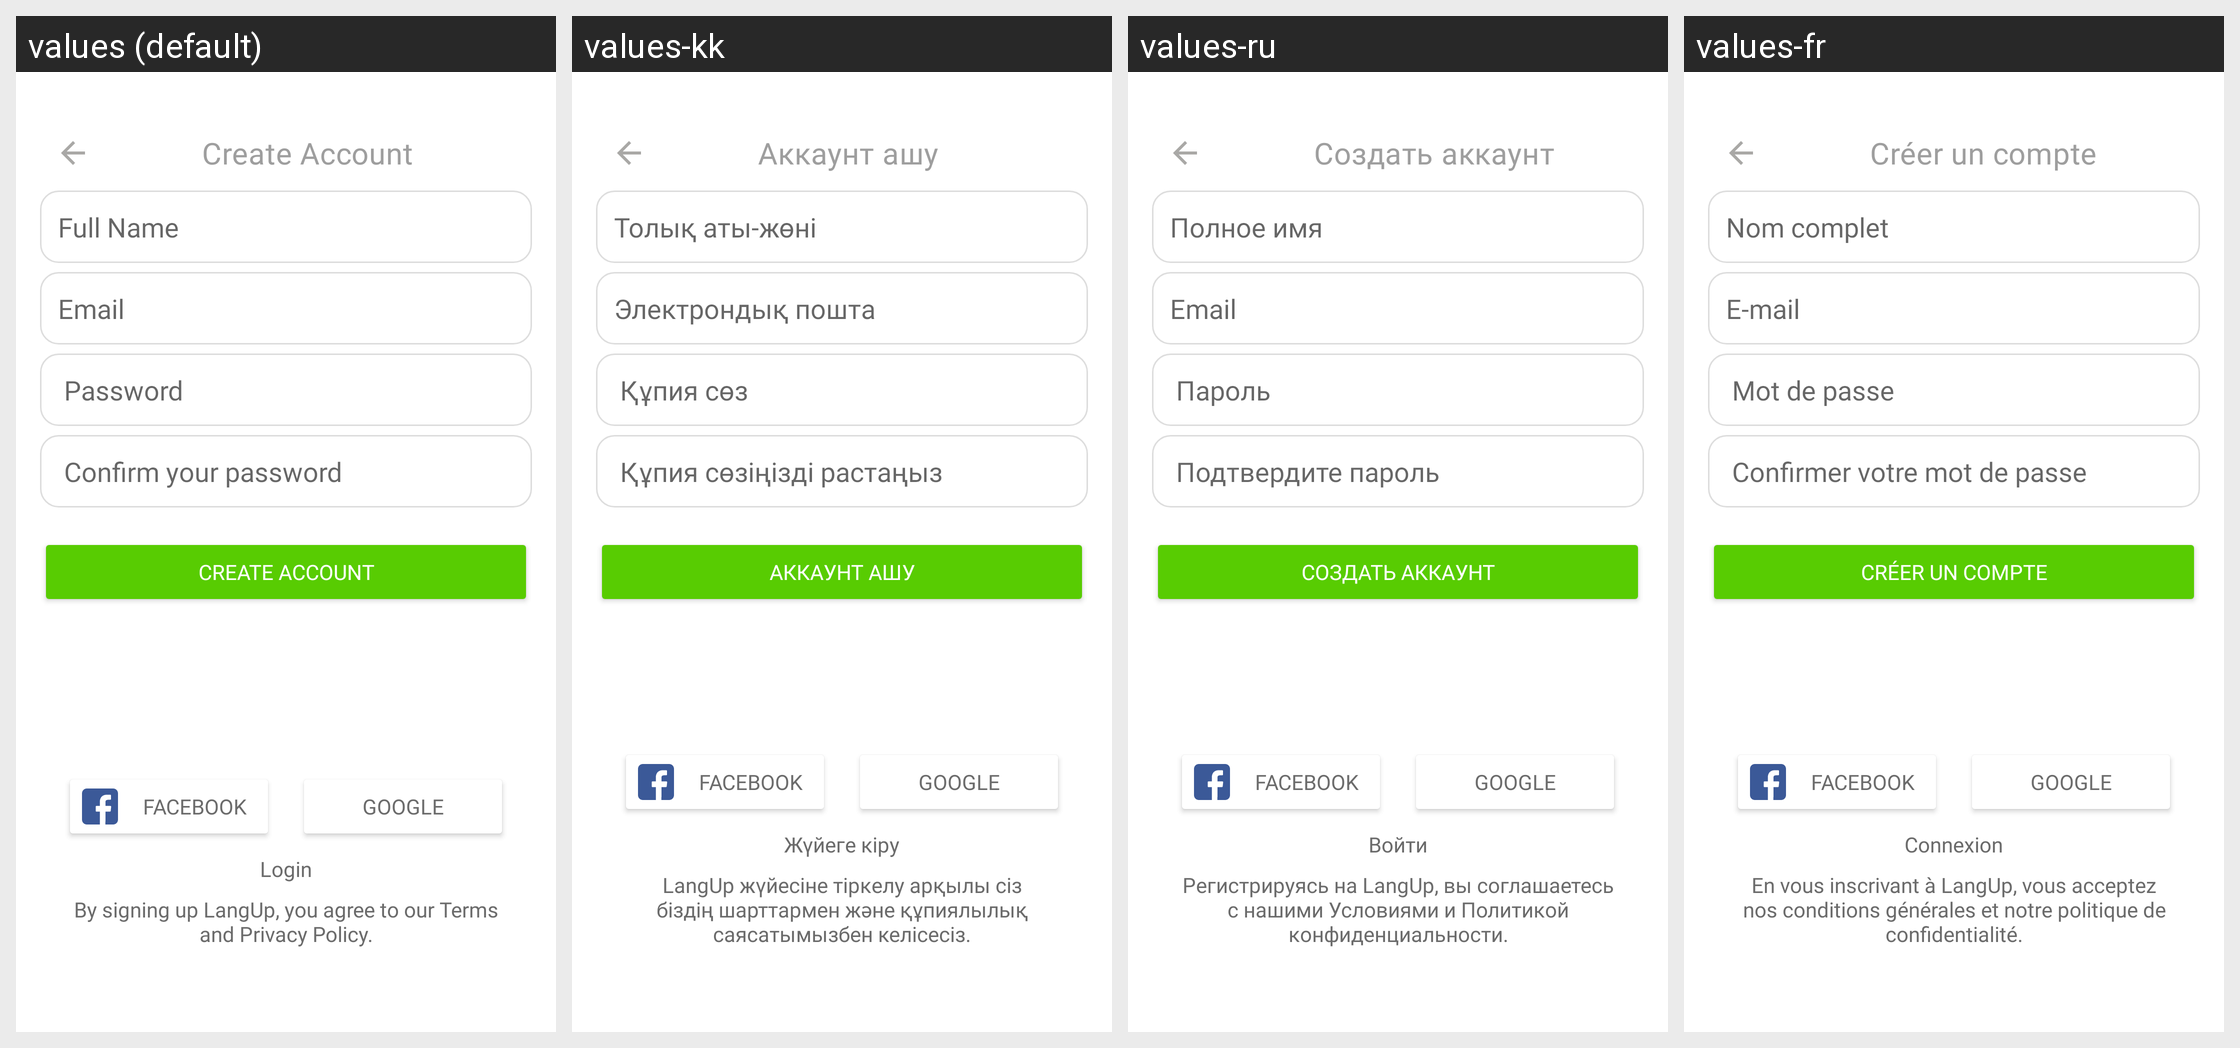

For this localized Android screen grid, give each drawn string resource with its value in every locale shown.
Android screen res/layout/activity_sign_up.xml rendered under 4 locales, left to right: values (default), values-kk, values-ru, values-fr. Device: Nexus 5 (rendered at 1080×1920; each locale shown at half size, 540×960, under a caption strip naming it); theme Theme.LangUp.SigninActivity.
Other locales in the repository, not shown: values-es.
Strings drawn on this screen, with the default value and each locale's value (text and hints the layout hard-codes, and strings that could not be matched under every locale, appear in the picture but are not listed):

create_account
  values: Create Account
  values-kk: Аккаунт ашу
  values-ru: Создать аккаунт
  values-fr: Créer un compte

full_name
  values: Full Name
  values-kk: Толық аты-жөні
  values-ru: Полное имя
  values-fr: Nom complet

email
  values: Email
  values-kk: Электрондық пошта
  values-ru: Email
  values-fr: E-mail

password
  values: Password
  values-kk: Құпия сөз
  values-ru: Пароль
  values-fr: Mot de passe

confirm_password
  values: Confirm your password
  values-kk: Құпия сөзіңізді растаңыз
  values-ru: Подтвердите пароль
  values-fr: Confirmer votre mot de passe

login
  values: Login
  values-kk: Жүйеге кіру
  values-ru: Войти
  values-fr: Connexion

by_signing_up_langup_you_agree_to_our_terms_and_privacy_policy
  values: By signing up LangUp, you agree to our Terms and Privacy Policy.
  values-kk: LangUp жүйесіне тіркелу арқылы сіз біздің шарттармен және құпиялылық саясатымызбен келісесіз.
  values-ru: Регистрируясь на LangUp, вы соглашаетесь с нашими Условиями и Политикой конфиденциальности.
  values-fr: En vous inscrivant à LangUp, vous acceptez nos conditions générales et notre politique de confidentialité.
